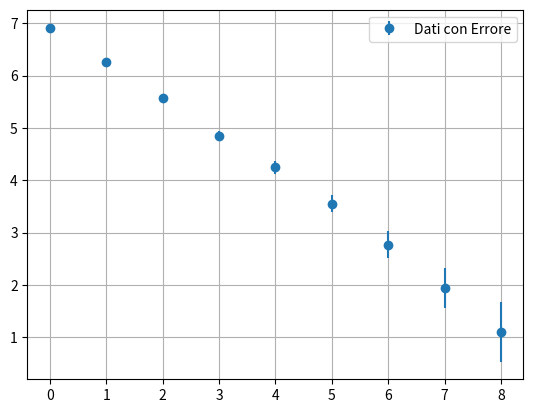

Recreate this plot in Python.
import numpy as np
import math
import matplotlib.pyplot as plot

tempo = np.array([0, 1, 2, 3, 4, 5, 6, 7, 8])
conteggi = np.array([997, 520, 265, 127, 70, 35, 16, 7, 3])

ln_conteggi = np.log(conteggi)
sigma = 1/np.sqrt(conteggi)

#plot.plot(tempo, conteggi, 'o')
plot.errorbar(tempo, ln_conteggi, yerr=sigma, fmt='o', label="Dati con Errore")
plot.grid(True)
plot.legend()



plot.show()
